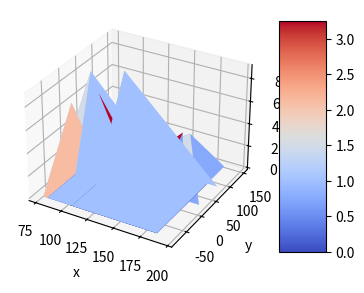

This chart was generated by the following Python code: (Note: this script raises an exception after producing the figure.)
# -*- coding: utf-8 -*-
#比较抽象，拟合效果比较一般
"""
演示二维插值。
"""
# -*- coding: utf-8 -*-
import numpy as np
from mpl_toolkits.mplot3d import Axes3D
import matplotlib as mpl
from scipy import interpolate
import matplotlib.cm as cm
import matplotlib.pyplot as plt

def func(x, y):
    return (x+y)*np.exp(-5.0*(x**2 + y**2))

# X-Y轴分为20*20的网格
# x = np.linspace(-1, 1, 20)
# y = np.linspace(-1,1,20)
x = np.array([129,140,103.5,88,185.5,195,105,157.5,107.5,77,81,162,162,117.5])
y = np.array([7.5,141.5,23,147,22.5,137.5,85.5,-6.5,-81,3,56.5,-66.5,84,-33.5])
x, y = np.meshgrid(x, y)#20*20的网格数据

#fvals = func(x,y) # 计算每个网格点上的函数值  15*15的值
z = np.array([4,8,6,8,6,8,8,9,9,8,8,9,4,9])

z_grid = np.zeros((len(x),len(y)))

for i in range(len(x)):
    z_grid[i][i] = z[i]
print(z_grid)
fig = plt.figure(figsize=(9, 6))
#Draw sub-graph1
ax=plt.subplot(1, 2, 1,projection = '3d')
surf = ax.plot_surface(x, y, z_grid, rstride=2, cstride=2, cmap=cm.coolwarm,linewidth=0.5, antialiased=True)
ax.set_xlabel('x')
ax.set_ylabel('y')
ax.set_zlabel('f(x, y)')
plt.colorbar(surf, shrink=0.5, aspect=5)#标注

#二维插值
newfunc = interpolate.interp2d(x, y, z_grid, kind='cubic')#newfunc为一个函数

# 计算100*100的网格上的插值
xnew = np.linspace(77,195,200)#x
ynew = np.linspace(-81,141.5,200)#y
fnew = newfunc(xnew, ynew)#仅仅是y值   100*100的值  np.shape(fnew) is 100*100
xnew, ynew = np.meshgrid(xnew, ynew)
ax2=plt.subplot(1, 2, 2,projection = '3d')
surf2 = ax2.plot_surface(xnew, ynew, fnew, rstride=2, cstride=2, cmap=cm.coolwarm,linewidth=0.5, antialiased=True)
ax2.set_xlabel('xnew')
ax2.set_ylabel('ynew')
ax2.set_zlabel('fnew(x, y)')
plt.colorbar(surf2, shrink=0.5, aspect=5)#标注

plt.show()
